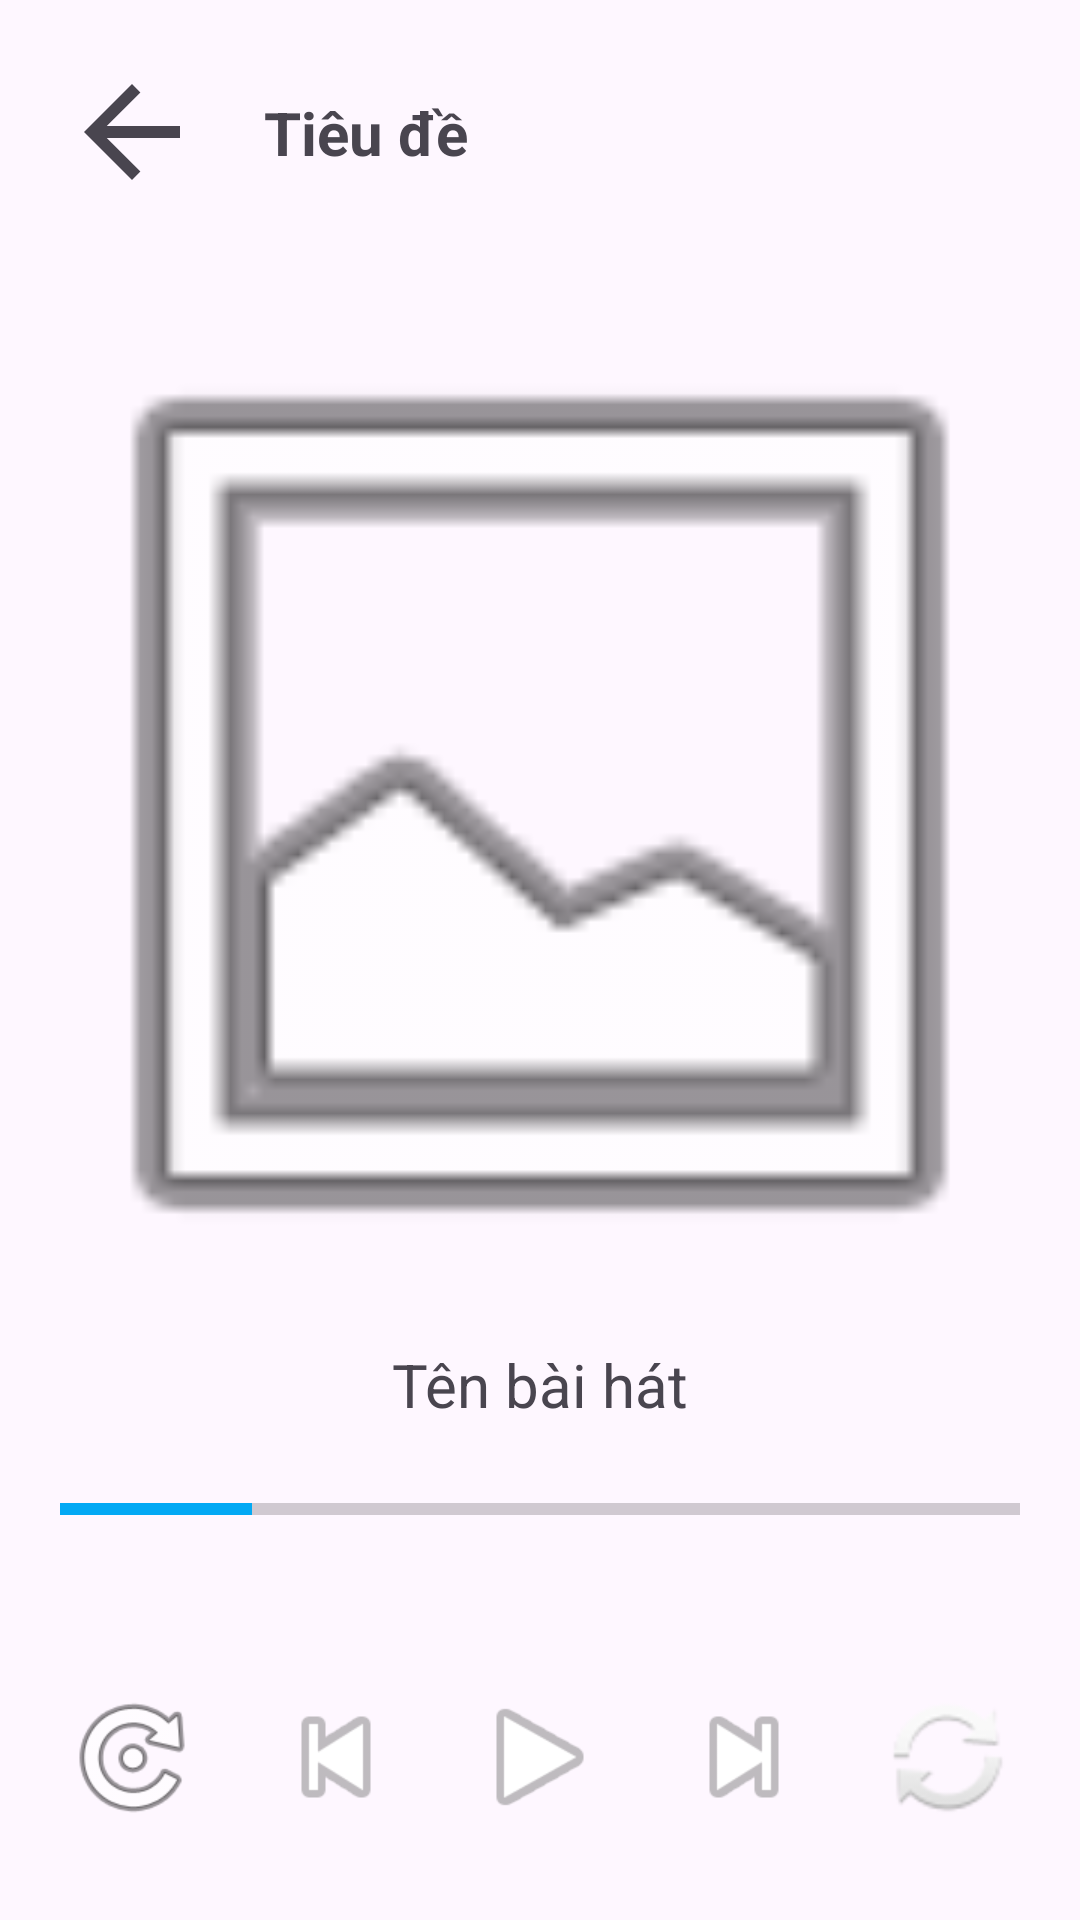

Produce the Android XML layout that renders to this screen, including the resource entries it uses.
<!-- AndroidManifest.xml: application theme Theme.TraigaBT3 -->
<!-- res/layout/activity_page2.xml -->
<?xml version="1.0" encoding="utf-8"?>
<androidx.constraintlayout.widget.ConstraintLayout xmlns:android="http://schemas.android.com/apk/res/android"
    xmlns:app="http://schemas.android.com/apk/res-auto"
    xmlns:tools="http://schemas.android.com/tools"
    android:id="@+id/main"
    android:layout_width="match_parent"
    android:layout_height="match_parent"
    tools:context=".page2">

    <TextView
        android:id="@+id/textView3"
        android:layout_width="wrap_content"
        android:layout_height="wrap_content"
        android:layout_marginStart="20dp"
        android:text="Tiêu đề"
        android:textSize="20sp"
        android:textStyle="bold"
        app:layout_constraintBottom_toBottomOf="@+id/imageView2"
        app:layout_constraintStart_toEndOf="@+id/imageView2"
        app:layout_constraintTop_toTopOf="@+id/imageView2" />

    <ImageView
        android:id="@+id/imageView2"
        android:layout_width="48dp"
        android:layout_height="48dp"
        android:layout_marginStart="20dp"
        android:layout_marginTop="20dp"
        android:clickable="true"
        android:contentDescription="trở về"
        app:layout_constraintStart_toStartOf="parent"
        app:layout_constraintTop_toTopOf="parent"
        app:srcCompat="?attr/homeAsUpIndicator" />

    <ImageView
        android:id="@+id/imageView3"
        android:layout_width="0dp"
        android:layout_height="0dp"
        android:layout_marginTop="20dp"
        app:layout_constraintDimensionRatio="1:1"
        app:layout_constraintEnd_toEndOf="parent"
        app:layout_constraintStart_toStartOf="parent"
        app:layout_constraintTop_toBottomOf="@+id/imageView2"
        app:srcCompat="@android:drawable/ic_menu_gallery" />

    <TextView
        android:id="@+id/textView4"
        android:layout_width="wrap_content"
        android:layout_height="wrap_content"
        android:text="Tên bài hát"
        android:textSize="20sp"
        app:layout_constraintEnd_toEndOf="parent"
        app:layout_constraintStart_toStartOf="parent"
        app:layout_constraintTop_toBottomOf="@+id/imageView3" />

    <ProgressBar
        android:id="@+id/progressBar"
        style="?android:attr/progressBarStyleHorizontal"
        android:layout_width="0dp"
        android:layout_height="wrap_content"
        android:padding="20dp"
        android:progress="20"
        android:progressTint="#03A9F4"
        app:layout_constraintEnd_toEndOf="parent"
        app:layout_constraintStart_toStartOf="parent"
        app:layout_constraintTop_toBottomOf="@+id/textView4" />

    <ImageView
        android:id="@+id/imageView5"
        android:layout_width="48dp"
        android:layout_height="48dp"
        android:clickable="true"
        android:contentDescription="phát"
        android:contextClickable="false"
        app:layout_constraintBottom_toBottomOf="parent"
        app:layout_constraintEnd_toStartOf="@id/imageView7"
        app:layout_constraintStart_toEndOf="@id/imageView6"
        app:layout_constraintTop_toBottomOf="@+id/progressBar"
        app:srcCompat="@android:drawable/ic_media_play" />

    <ImageView
        android:id="@+id/imageView6"
        android:layout_width="48dp"
        android:layout_height="48dp"
        android:clickable="true"
        android:contentDescription="lui lại"
        app:layout_constraintBottom_toBottomOf="parent"
        app:layout_constraintEnd_toStartOf="@+id/imageView5"
        app:layout_constraintStart_toEndOf="@+id/imageView8"
        app:layout_constraintTop_toBottomOf="@+id/progressBar"
        app:srcCompat="@android:drawable/ic_media_previous" />

    <ImageView
        android:id="@+id/imageView7"
        android:layout_width="48dp"
        android:layout_height="48dp"
        android:clickable="true"
        android:contentDescription="tiến lên"
        app:layout_constraintBottom_toBottomOf="parent"
        app:layout_constraintEnd_toStartOf="@id/imageView9"
        app:layout_constraintStart_toEndOf="@+id/imageView5"
        app:layout_constraintTop_toBottomOf="@+id/progressBar"
        app:srcCompat="@android:drawable/ic_media_next" />

    <ImageView
        android:id="@+id/imageView8"
        android:layout_width="48dp"
        android:layout_height="48dp"
        android:clickable="true"
        android:contentDescription="xáo trộn"
        android:contextClickable="false"
        app:layout_constraintBottom_toBottomOf="parent"
        app:layout_constraintEnd_toStartOf="@id/imageView6"
        app:layout_constraintStart_toStartOf="parent"
        app:layout_constraintTop_toBottomOf="@+id/progressBar"
        app:srcCompat="@android:drawable/ic_menu_rotate" />

    <ImageView
        android:id="@+id/imageView9"
        android:layout_width="48dp"
        android:layout_height="48dp"
        android:clickable="true"
        android:contentDescription="lặp lại"
        app:layout_constraintBottom_toBottomOf="parent"
        app:layout_constraintEnd_toEndOf="parent"
        app:layout_constraintStart_toEndOf="@+id/imageView7"
        app:layout_constraintTop_toBottomOf="@+id/progressBar"
        app:srcCompat="@android:drawable/ic_popup_sync" />

</androidx.constraintlayout.widget.ConstraintLayout>
<!-- resources referenced by this layout -->
<resources>
  <style name="Theme.TraigaBT3" parent="Base.Theme.TraigaBT3" />
  <style name="Base.Theme.TraigaBT3" parent="Theme.Material3.DayNight.NoActionBar">
          
          
      </style>
</resources>
